Run: headless pygame with SDL's dummy video driver; simulated clock (each Clock.tick advances the game by its frame time, no real sleeping); random seed 0; keys injected as events and as key.get_pressed() state; no mouse input.
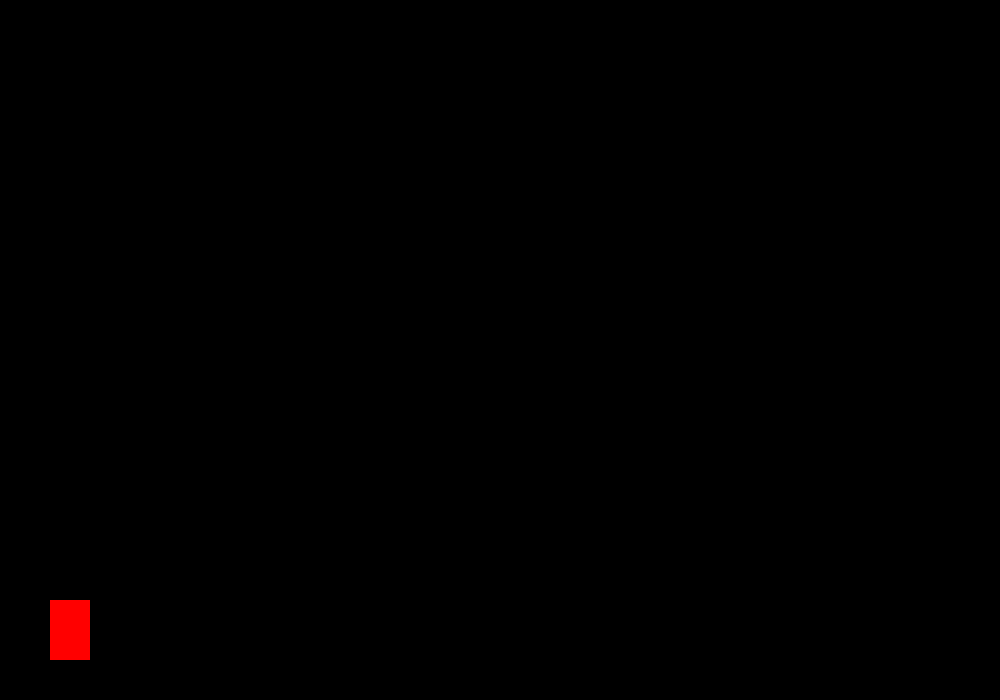
Frame 1 of 4 · flips 1–60 · no input
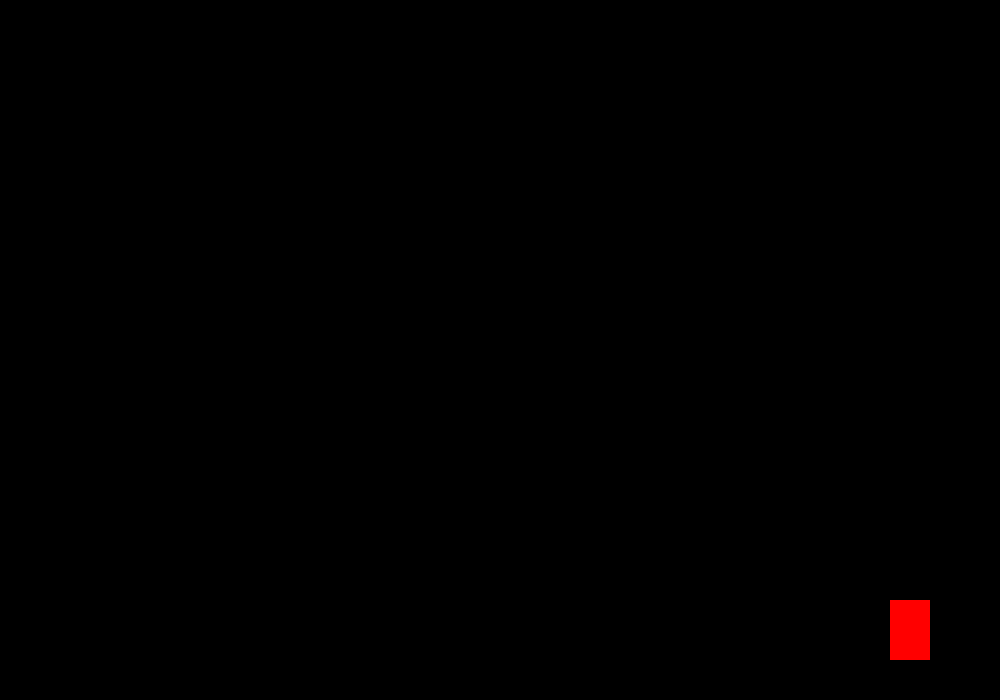
Frame 2 of 4 · flips 61–180 · tapped SPACE, RETURN · held RIGHT (→), D
Frame 3 of 4 · flips 181–300 · held DOWN (↓), S · screen unchanged from frame 2, image omitted
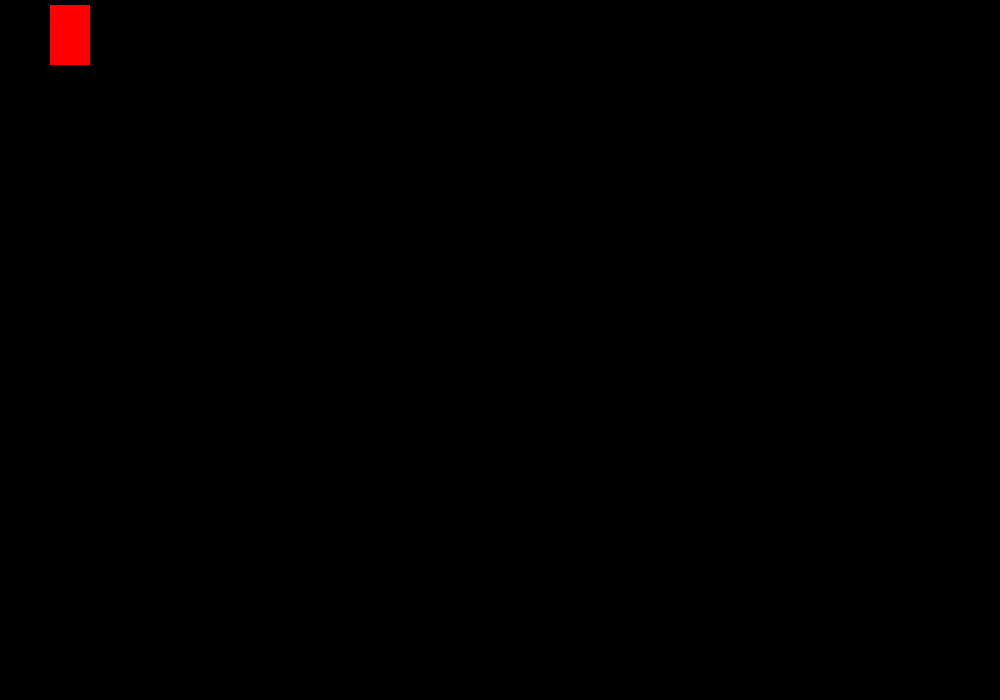
Frame 4 of 4 · flips 301–420 · held LEFT (←), A, UP (↑), W

The pygame program that drew these frames:

import pygame
pygame.init()

win = pygame.display.set_mode((1000, 700))

pygame.display.set_caption("MAnmnanmns")

x = 50
y = 600
width = 40
height = 60
vel = 7

isJump = False
jumpCount = 10

run = True
while run:
    pygame.time.delay(100)

    for event in pygame.event.get():
        if event.type == pygame.QUIT:
            run = False
            
    keys = pygame.key.get_pressed()

    if keys[pygame.K_LEFT] and x >= vel:
        x -= vel

    if keys[pygame.K_RIGHT] and x <= 1000 - width - vel:
        x += vel

    if not (isJump):
        if keys[pygame.K_UP] and y >= vel:
            y -= vel

        if keys[pygame.K_SPACE]:
            isJump = True
    else:
        if jumpCount >= -10:
            neg = 1
            if jumpCount < 0:
                neg = -1
            y -= (jumpCount ** 2) * 0.5 * neg
            jumpCount -= 1

        else:
            isJump = False
            jumpCount = 10
        

    win.fill((0,0,0))
    pygame.draw.rect(win, (255, 0, 0), (x, y, width, height))
    pygame.display.update()
    

pygame.quit()
